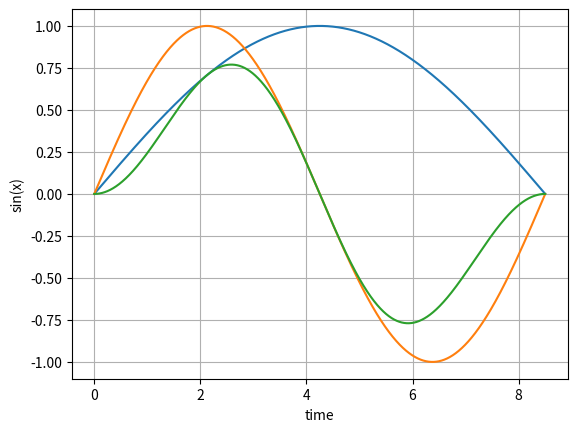

Write Python code to recreate this figure.
import numpy as np
import matplotlib.pyplot as plt

# Calculating energy of sinwave signal

pi = np.pi
T = 8.500  # period of sinwave
t_step = 1e-3

time = np.arange(0, T, t_step)
f1 = 1 / (2 * T)  # Frequency of s1(t)
s_1_t = np.sin(2 * pi * f1 * time)  # Sampled vector of s1(t)
s_2_t = np.sin(2 * pi * 2 * f1 * time)  # Sampled vector of s2(t), has 2f1 frequency

# energy signal of s1t
E1 = sum(np.square(abs(s_1_t))) * t_step  # Create the energy E1= ∫0T |s1(t)|2dt with numerical integration
print(E1)

# energy signal of s2t
E2 = sum(np.square(abs(s_2_t))) * t_step
print(E2)

## Calculating InnerProduct  ∫0T sl(t)s∗ k(t)dt
signal_conj_multiply = np.multiply(s_1_t, np.conj(s_2_t))
innerProduct = sum(signal_conj_multiply) * t_step  ## = 2.0127308552774957e-16  very close to 0

print(innerProduct)
## wave plot

plt.plot(time, s_1_t)
plt.plot(time, s_2_t)
plt.plot(time, signal_conj_multiply)

plt.xlabel("time")
plt.ylabel("sin(x)")
plt.grid(True)
plt.show()
